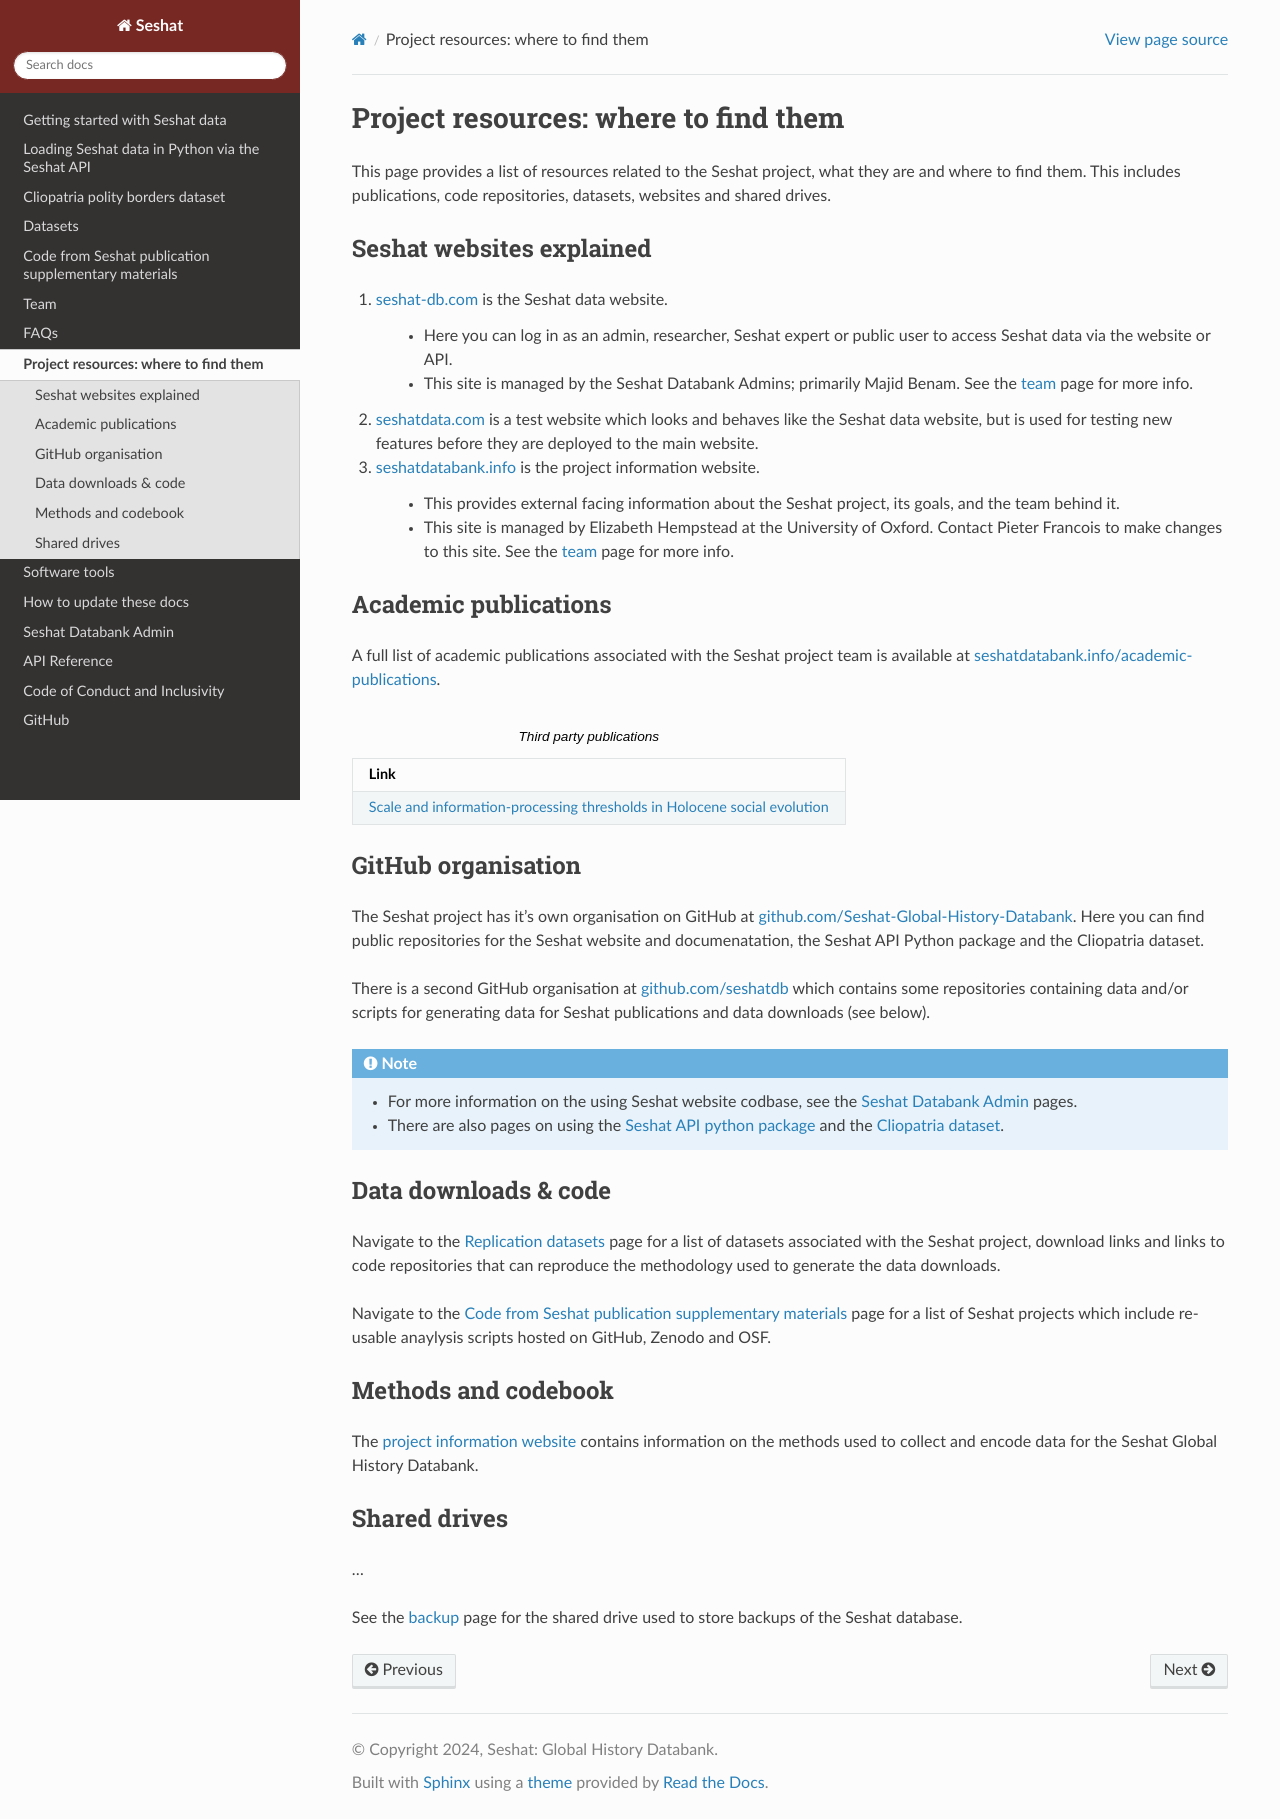

repository: Seshat-Global-History-Databank/seshat · page: resources.html · generator: sphinx

Project resources: where to find them
=========================================================

This page provides a list of resources related to the Seshat project, what they are and where to find them.
This includes publications, code repositories, datasets, websites and shared drives.

Seshat websites explained
-------------------------

1. `seshat-db.com <https://seshat-db.com>`_ is the Seshat data website.

    - Here you can log in as an admin, researcher, Seshat expert or public user to access Seshat data via the website or API.

    - This site is managed by the Seshat Databank Admins; primarily Majid Benam. See the `team <team.rst>`_ page for more info.

2. `seshatdata.com <https://seshatdata.com>`_ is a test website which looks and behaves like the Seshat data website, but is used for testing new features before they are deployed to the main website.

3. `seshatdatabank.info <https://seshatdatabank.info>`_ is the project information website.

    - This provides external facing information about the Seshat project, its goals, and the team behind it.

    - This site is managed by Elizabeth Hempstead at the University of Oxford. Contact Pieter Francois to make changes to this site. See the `team <team.rst>`_ page for more info.


Academic publications
---------------------

A full list of academic publications associated with the Seshat project team is available at `seshatdatabank.info/academic-publications <https://seshatdatabank.info/academic-publications>`_.

.. list-table:: Third party publications
   :header-rows: 1

   * - Link
   * - `Scale and information-processing thresholds in Holocene social evolution <https://pubmed.ncbi.nlm.nih.gov/32409638/>`_


GitHub organisation
-------------------

The Seshat project has it's own organisation on GitHub at `github.com/Seshat-Global-History-Databank <https://github.com/Seshat-Global-History-Databank>`_.
Here you can find public repositories for the Seshat website and documenatation, the Seshat API Python package and the Cliopatria dataset.

There is a second GitHub organisation at `github.com/seshatdb <https://github.com/seshatdb>`_ which contains some repositories containing data and/or scripts for generating data for Seshat publications and data downloads (see below).

.. note::

    - For more information on the using Seshat website codbase, see the `Seshat Databank Admin <admin/index.rst>`_ pages.
    - There are also pages on using the `Seshat API python package <python_api.rst>`_ and the `Cliopatria dataset <cliopatria.rst>`_.


Data downloads & code
-----------------------

Navigate to the `Replication datasets <researcher/datasets.rst>`_ page for a list of datasets associated with the Seshat project, download links and links to code repositories that can reproduce the methodology used to generate the data downloads.

Navigate to the `Code from Seshat publication supplementary materials <researcher/projects.rst>`_ page for a list of Seshat projects which include re-usable anaylysis scripts hosted on GitHub, Zenodo and OSF.

Methods and codebook
--------------------

The `project information website <https://seshatdatabank.info/methods/world-sample-30>`_ contains information on the methods used to collect and encode data for the Seshat Global History Databank.

Shared drives
-------------

...

See the `backup <admin/backup.rst>`_ page for the shared drive used to store backups of the Seshat database.
